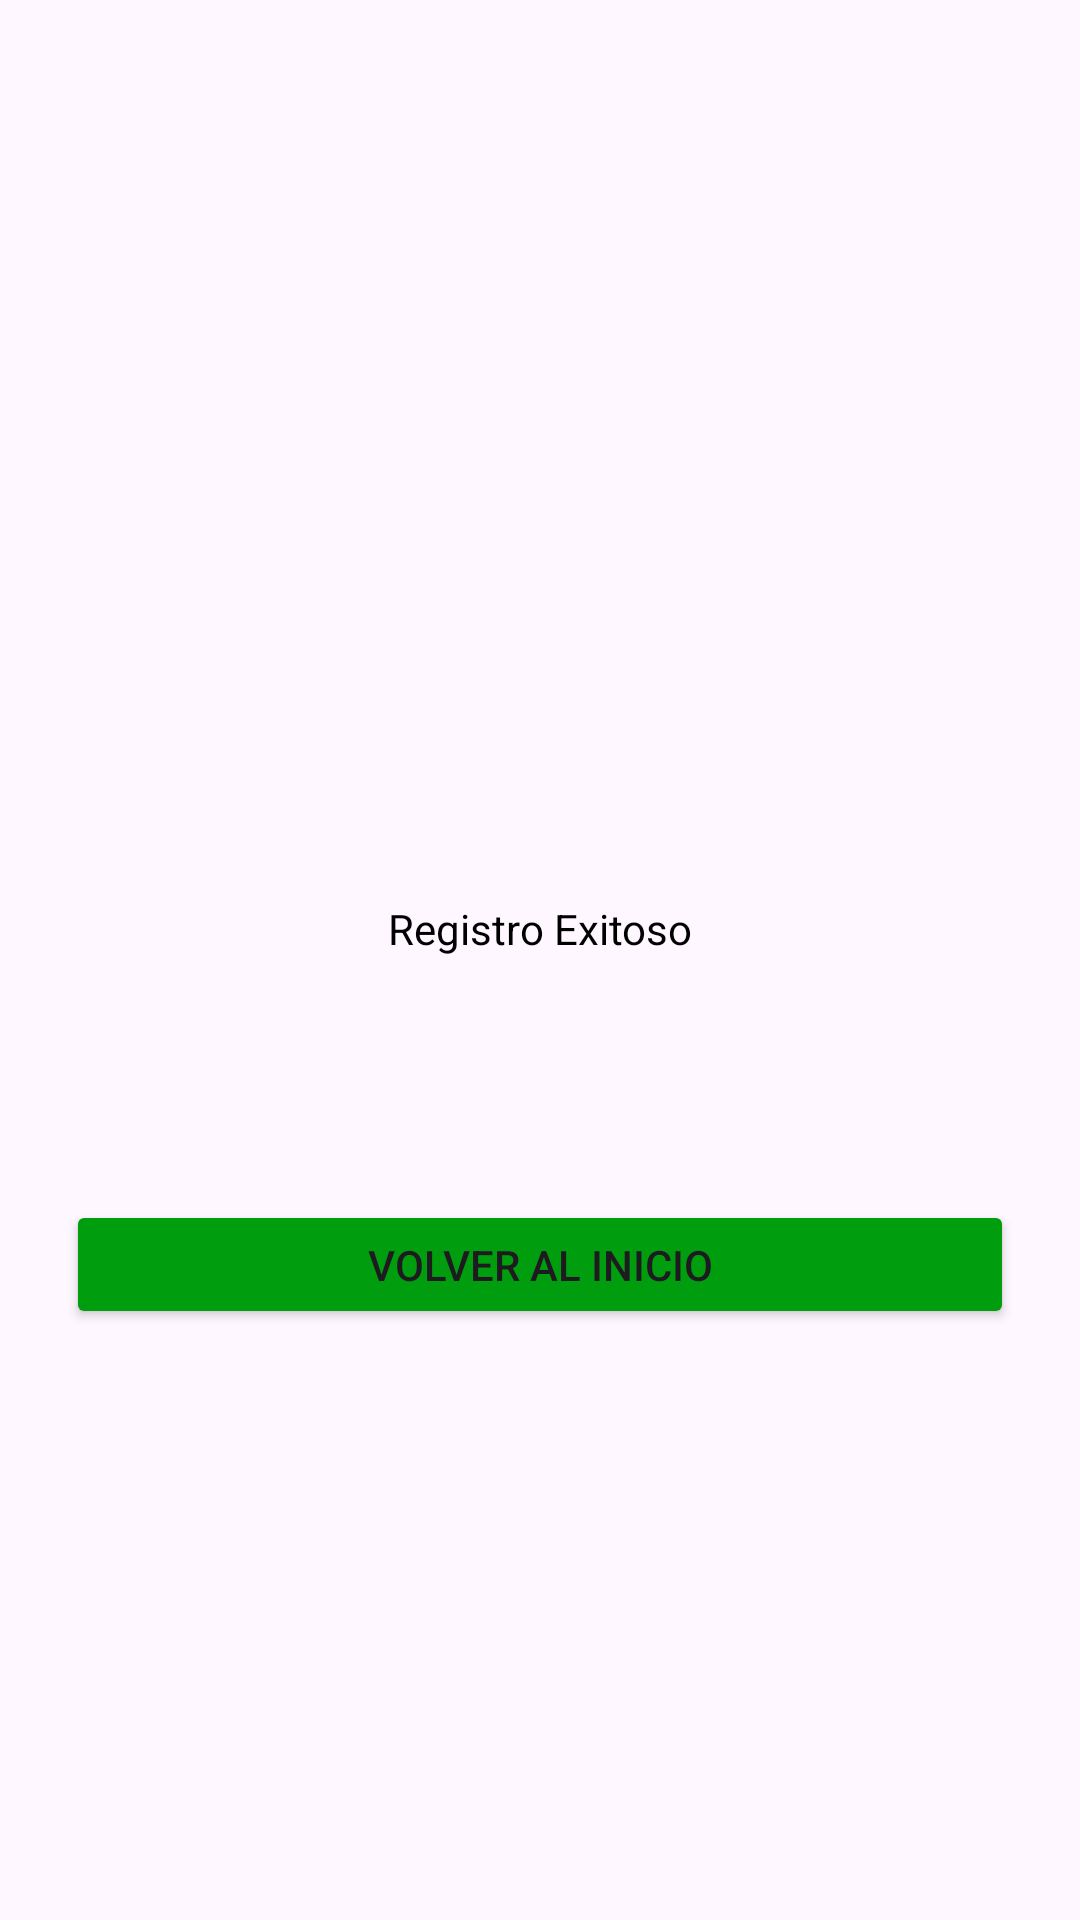

Here is an Android app screen rendered from its layout file. Give the layout XML and the strings, colors and styles it references.
<!-- AndroidManifest.xml: application theme Theme.Eco_Recicla -->
<!-- res/layout/reg_exitoso.xml -->
<?xml version="1.0" encoding="utf-8"?>
<RelativeLayout xmlns:android="http://schemas.android.com/apk/res/android"
    xmlns:tools="http://schemas.android.com/tools"
    android:id="@+id/main"
    android:layout_width="match_parent"
    android:layout_height="match_parent"
    android:background="@drawable/backapp"
    tools:context=".MainActivity">

    <TextView
        android:id="@+id/exitoso"
        android:layout_width="164dp"
        android:layout_height="37dp"
        android:layout_centerHorizontal="true"
        android:layout_marginTop="300dp"
        android:text="Registro Exitoso"
        android:textAlignment="center"
        android:textColor="#000000" />

    <Button
        android:id="@+id/vol_inicio"
        android:layout_width="316dp"
        android:layout_height="43dp"
        android:layout_centerHorizontal="true"
        android:layout_marginTop="400dp"
        android:text="Volver al Inicio"
        android:textAlignment="center"
        android:backgroundTint="#009E0F" />

</RelativeLayout>
<!-- resources referenced by this layout -->
<resources>
  <style name="Theme.Eco_Recicla" parent="Base.Theme.Eco_Recicla" />
  <style name="Base.Theme.Eco_Recicla" parent="Theme.Material3.DayNight.NoActionBar">
          
          
      </style>
</resources>
